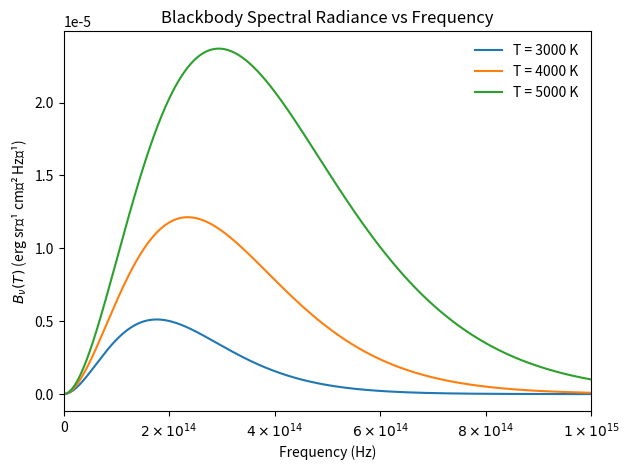

Recreate this plot in Python.
import numpy as np
import matplotlib.pyplot as plt
from matplotlib.ticker import FuncFormatter

# Physical constants
h = 6.626196e-27;   # Planck constant in erg s
c = 2.997924562e10; # Light speed in cm/s
kB = 1.380649e-16;   # Boltzmann constant erg/K

# Frequency range
nu = np.linspace(1e10, 1e15, 1000)

# Temperatures
temperatures = [3000, 4000, 5000]

# Planck spectral radiance as a function of frequency
def B_nu(nu, T):
    return (2*h*nu**3)/(c**2) / (np.exp(h*nu/(kB*T)) - 1)

# --- Custom tick formatter (a × 10^n) ---
def sci_notation(x, pos):
    if x == 0:
        return "0"
    a = f"{x:.0e}"  # like 1.23e+14
    base, exp = a.split("e")
    exp = int(exp)
    return rf"${base} \times 10^{{{exp}}}$"

# Plot
fig, ax = plt.subplots()
for T in temperatures:
    B = B_nu(nu, T)
    ax.plot(nu, B, label=f"T = {T} K")

ax.set_xlabel("Frequency (Hz)")
ax.set_ylabel(r"$B_{\nu}(T)$ (erg sr⁻¹ cm⁻² Hz⁻¹)")
ax.set_title("Blackbody Spectral Radiance vs Frequency")
ax.set_xlim(0, 1e15)
ax.legend(frameon=False)

# Apply custom notation to x-axis
ax.xaxis.set_major_formatter(FuncFormatter(sci_notation))

plt.tight_layout()
plt.show()
